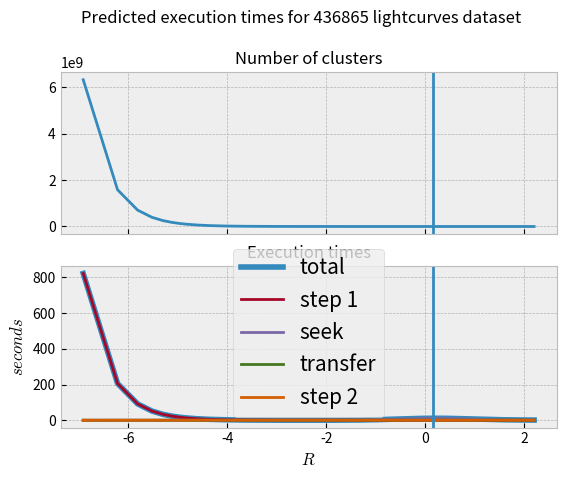

Here is the Python script that generated this plot:
import matplotlib.pyplot as plt
import numpy as np


class ExecutionTimes(object):

    def __init__(self, time_per_light_curve_step1, time_per_light_curve_step2,
                 transfer_rate, seek_time, dimensionality, scalar_size, metadata_size,
                 n_clusters_function, n_cluster_after_pass_function, n_lc_after_pass_function,
                 n_lc_per_cluster_function, n_lc, gpu_memory):
        self.time_per_light_curve_step1 = time_per_light_curve_step1
        self.time_per_light_curve_step2 = time_per_light_curve_step2
        self.transfer_rate = transfer_rate
        self.hardware_seek_time = seek_time
        self.dimensionality = dimensionality
        self.scalar_size = scalar_size
        self.metadata_size = metadata_size
        self.n_clusters_function = n_clusters_function
        self.n_cluster_after_pass_function = n_cluster_after_pass_function
        self.n_lc_after_pass_function = n_lc_after_pass_function
        self.n_lc_per_cluster_function = n_lc_per_cluster_function
        self.n_lc = n_lc
        self.gpu_memory = gpu_memory

    @property
    def light_curve_size(self):
        return self.dimensionality*self.scalar_size

    @property
    def max_number_of_clusters(self):
        m = self.gpu_memory/(self.dimensionality*4)
        return self.gpu_memory/(self.dimensionality*4)

    def max_number_of_clusters_radius(self, x):
        n_clusters = self.n_clusters_function(x)
        index = np.argmin(n_clusters > self.max_number_of_clusters)
        return x[index]

    def step1_time(self, radius):
        return self.time_per_light_curve_step1*self.n_clusters_function(radius)

    def seek_time(self, radius):
        return self.hardware_seek_time*self.n_cluster_after_pass_function(radius)

    def transfer_time(self, radius):
        return (self.n_cluster_after_pass_function(radius)*self.metadata_size +
                self.n_lc_after_pass_function(radius)*self.light_curve_size)/self.transfer_rate

    def step2_time(self, radius):
        return self.time_per_light_curve_step2 * self.n_lc_after_pass_function(radius)

    def total_time(self, radius):
        return self.step1_time(radius) + self.seek_time(radius) + self.transfer_time(radius) + self.step2_time(radius)

    def plot(self, logspace, min=0, max=9, jump=0.001):
        plt.style.use('bmh')
        x = np.arange(min, max, jump)
        step1 = self.step1_time(x)
        seek = self.seek_time(x)
        transfer = self.transfer_time(x)
        step2 = self.step2_time(x)
        total = self.total_time(x)
        gpu_limit = self.max_number_of_clusters_radius(x)
        n_clusters = self.n_clusters_function(x)
        if logspace:
            x = np.log(x)
        f, (ax1, ax2) = plt.subplots(2, sharex=True)
        f.suptitle('Predicted execution times for {0} lightcurves dataset'.format(self.n_lc))
        ax1.plot(x, n_clusters)
        ax1.set_title('Number of clusters', fontsize=12)
        ax2.plot(x, total, label='total', linewidth=4)
        ax2.plot(x, step1, label='step 1')
        ax2.plot(x, seek, label='seek')
        ax2.plot(x, transfer, label='transfer')
        ax2.plot(x, step2, label='step 2')
        ax2.legend(prop={'size': 15})
        ax2.set_title('Execution times', fontsize=12)
        ax2.set_xlabel('$R$', fontsize=12)
        ax2.set_ylabel('$seconds$', fontsize=12)
        ax1.axvline(x=gpu_limit)
        ax2.axvline(x=gpu_limit)
        plt.subplots_adjust(top=0.85)
        plt.show()


    def plot_nc(self):
        x = np.arange(0, 9, 0.1)
        y = self.n_clusters_function(x)
        plt.plot(x, y)
        plt.show()

if __name__ == '__main__':
    time_per_light_curve_step1 = 1.3e-7
    time_per_light_curve_step2 = 3.9e-7
    transfer_rate = 91.70 * 10**6
    seek_time = 15.62 * 10**-3
    dimensionality = 5
    scalar_size = 24
    metadata_size = 160
    number_of_lc = 436865
    gpu_memory = 6*10**6
    n_clusters_function = lambda x: 6.31e3/x**2 + 1.15e4/x - 4.3e3
    n_cluster_after_pass_function = lambda x: np.exp(-0.92*np.log(x)**2+0.33*np.log(x)+6.52)
    n_lc_after_pass_function = lambda x: np.exp(0.12*np.log(x)**3 - 0.94*np.log(x)**2 + 1.99*np.log(x) + 11.82)
    n_lc_per_cluster = lambda x: 56.10*x**2 - 38.37*x + 12.08
    times = ExecutionTimes(time_per_light_curve_step1, time_per_light_curve_step2,
                           transfer_rate, seek_time, dimensionality, scalar_size, metadata_size,
                           n_clusters_function, n_cluster_after_pass_function,
                           n_lc_after_pass_function, n_lc_per_cluster, number_of_lc, gpu_memory)
    times.plot(True)